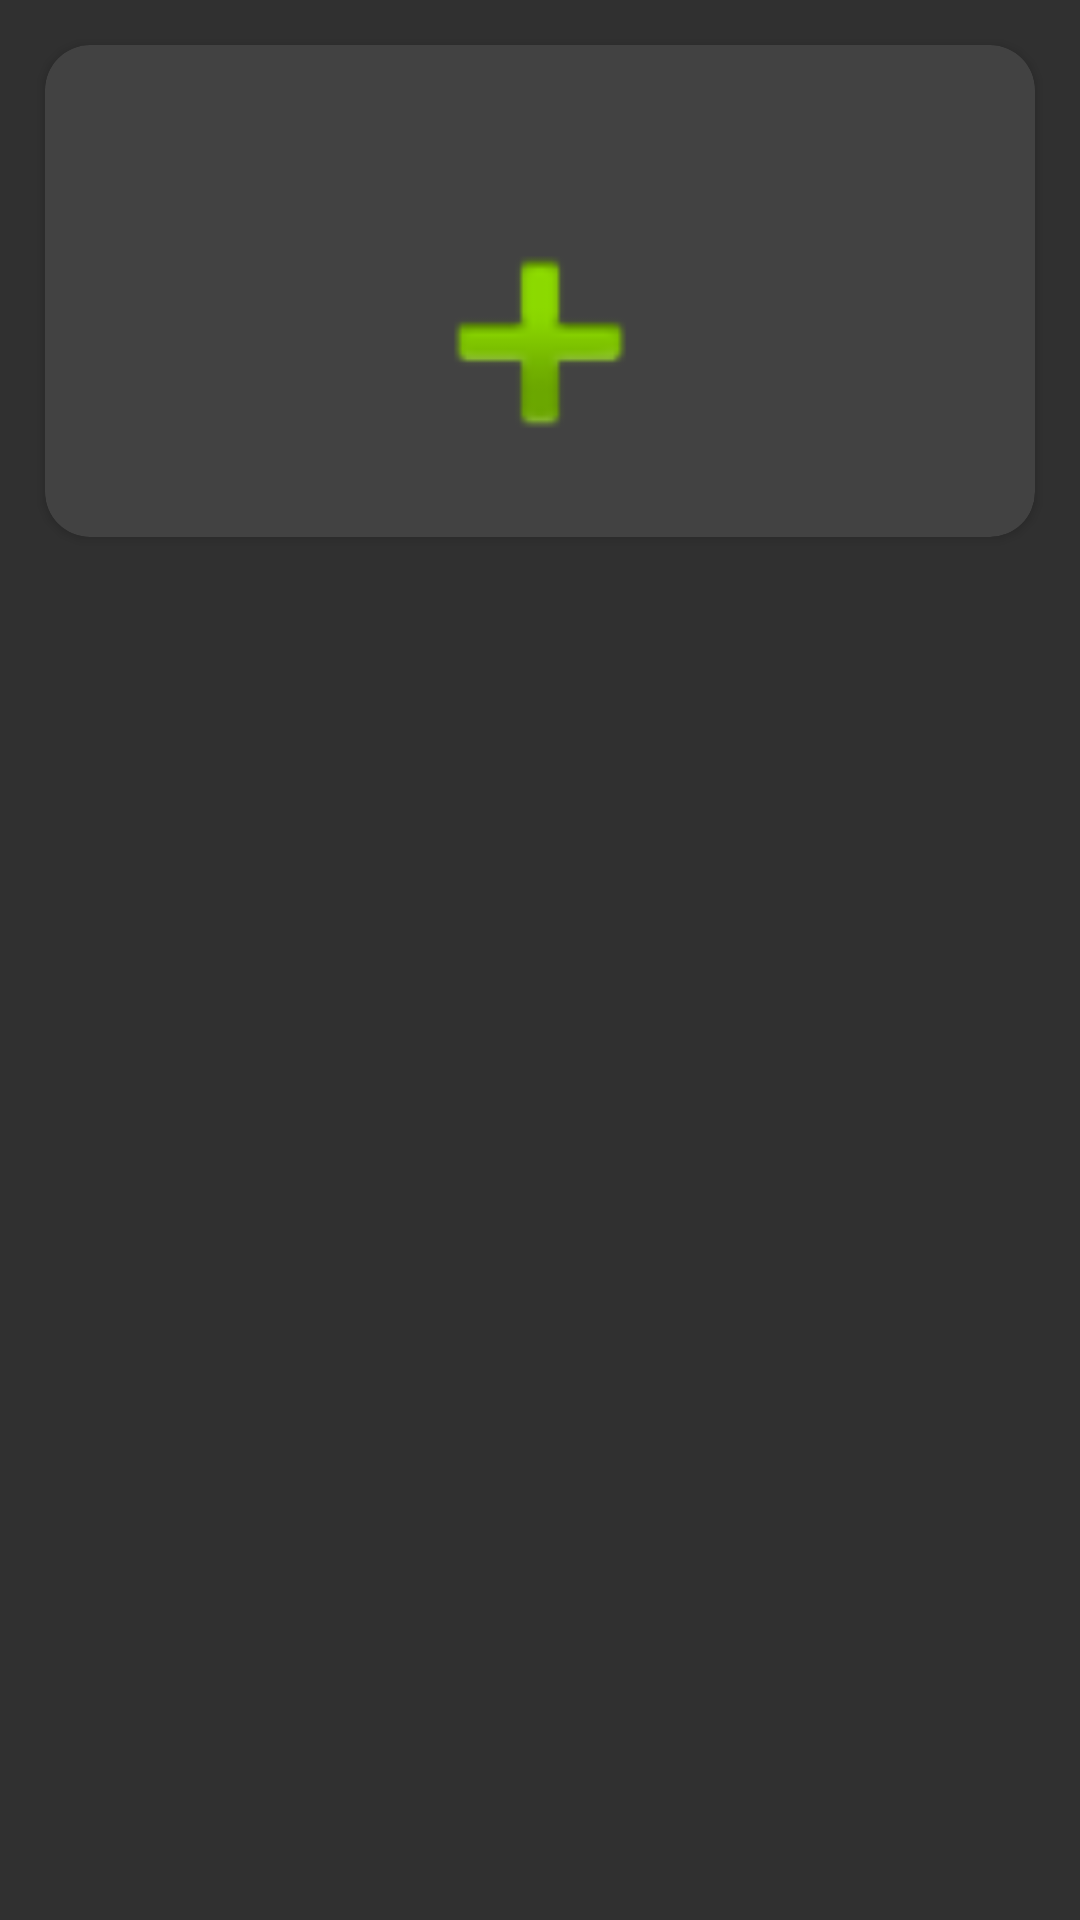

Reconstruct the res/layout file that produces this screen, plus the resources it refers to.
<!-- AndroidManifest.xml: application theme Theme.Chybovko -->
<!-- res/layout/nahledova_fotka.xml -->
<?xml version="1.0" encoding="utf-8"?>
<LinearLayout xmlns:android="http://schemas.android.com/apk/res/android"
    xmlns:app="http://schemas.android.com/apk/res-auto"
    xmlns:tools="http://schemas.android.com/tools"
    android:layout_width="wrap_content"
    android:layout_height="wrap_content"
    android:orientation="vertical">

    <androidx.cardview.widget.CardView
        android:layout_margin="@dimen/okraje"
        android:id="@+id/polozkaCardView"
        app:cardCornerRadius="@dimen/okraje"
        android:layout_width="match_parent"
        android:layout_height="wrap_content">

        <LinearLayout
            android:layout_margin="@dimen/okraje"
            android:layout_width="match_parent"
            android:layout_height="match_parent"
            android:orientation="vertical"
            tools:ignore="UseCompoundDrawables">

            <TextView
                android:id="@+id/typFotkyTextView"
                android:layout_width="wrap_content"
                android:layout_height="wrap_content"
                android:layout_marginBottom="@dimen/okraje"
                android:text="" />

            <ImageView
                android:id="@+id/typFotkyImageView"
                android:layout_width="match_parent"
                android:layout_height="100dp"
                android:importantForAccessibility="no"
                app:srcCompat="@android:drawable/ic_input_add" />
        </LinearLayout>

    </androidx.cardview.widget.CardView>
</LinearLayout>
<!-- resources referenced by this layout -->
<resources>
  <dimen name="okraje">15dp</dimen>
  <style name="Theme.Chybovko" parent="Theme.AppCompat.NoActionBar">
          
          <item name="colorPrimary">@color/yellow</item>
          <item name="colorOnPrimary">@color/black</item>
          
          <item name="colorSecondary">@color/black</item>
          <item name="colorOnSecondary">@color/yellow</item>
          
      </style>
  <color name="yellow">#FFC107</color>
  <color name="black">#FF000000</color>
</resources>
